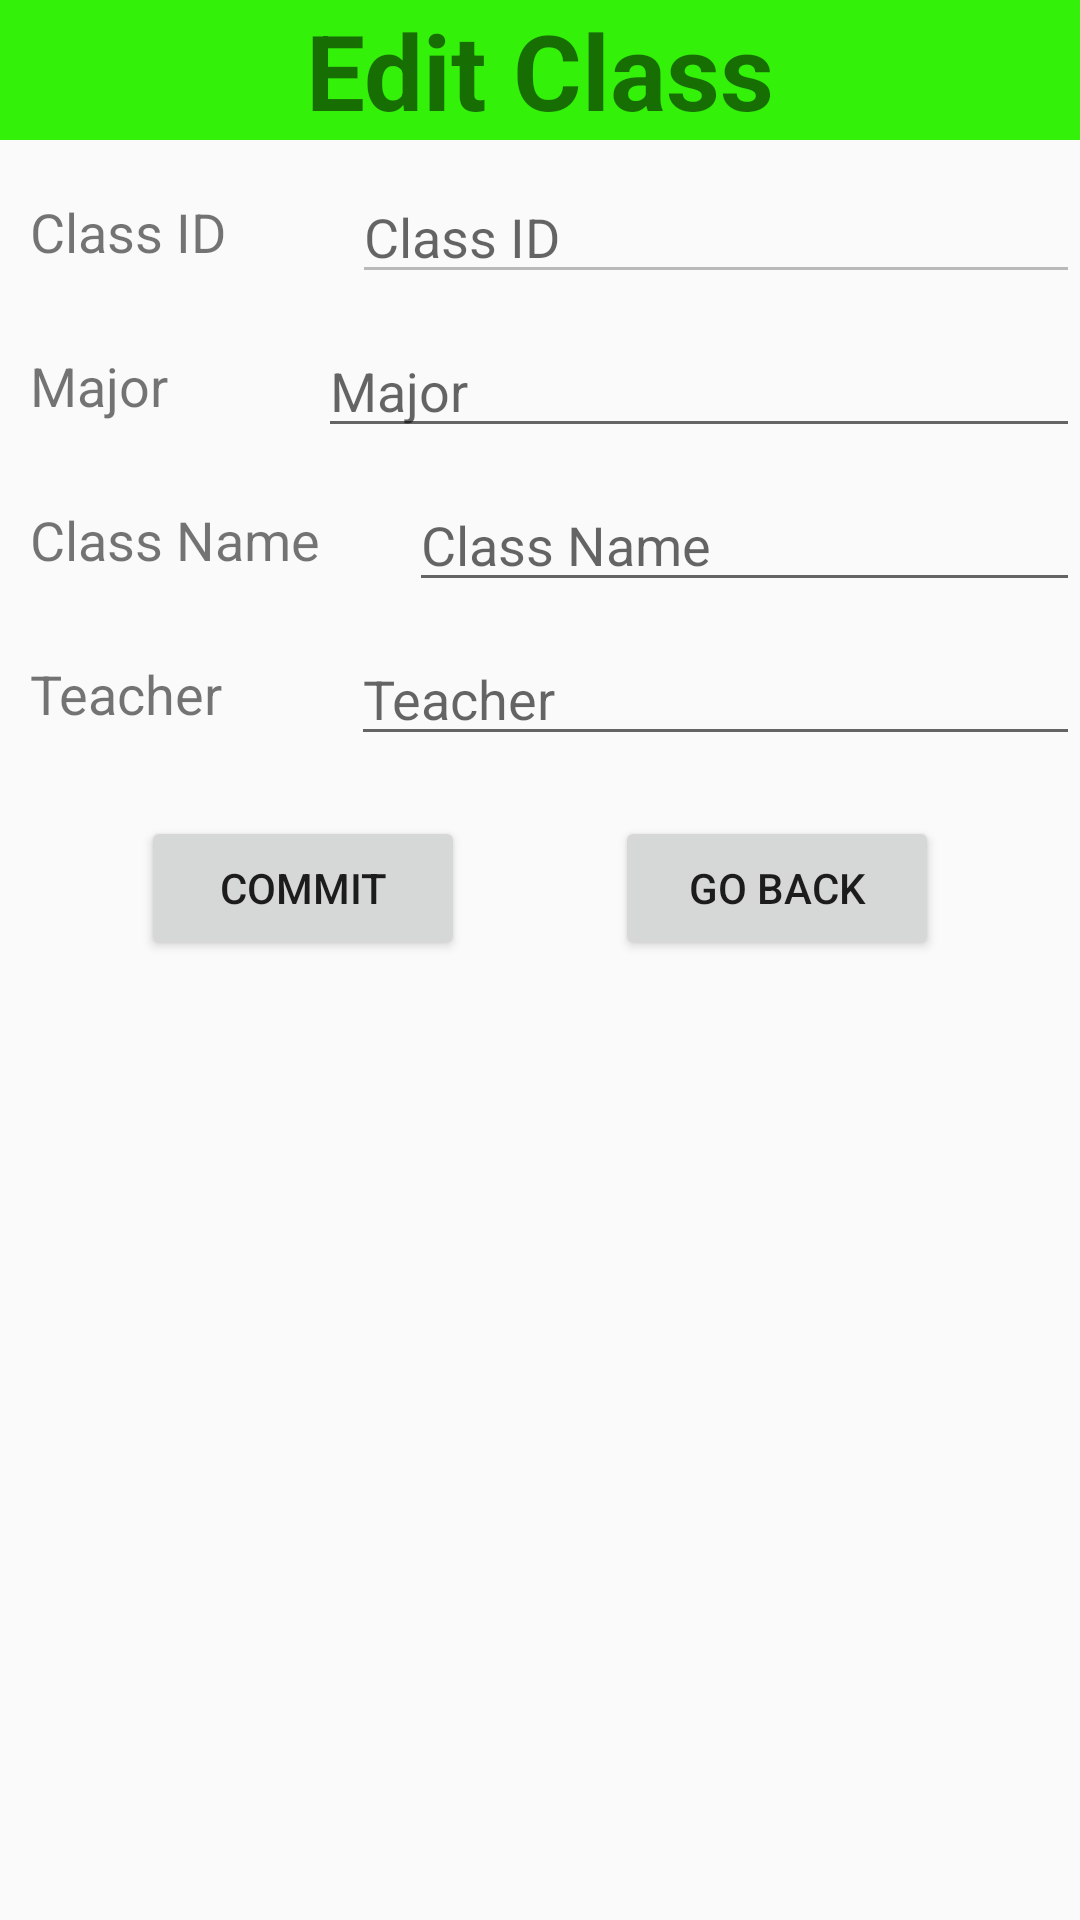

The Android layout XML behind this screen, and the referenced resources:
<!-- AndroidManifest.xml: application theme Theme.DoAnGiuaKy -->
<!-- res/layout/activity_sua_lophoc.xml -->
<?xml version="1.0" encoding="utf-8"?>
<LinearLayout xmlns:android="http://schemas.android.com/apk/res/android"
    xmlns:app="http://schemas.android.com/apk/res-auto"
    xmlns:tools="http://schemas.android.com/tools"
    android:layout_width="match_parent"
    android:orientation="vertical"
    android:layout_height="match_parent"
    tools:context=".Sua_lophoc">

    <TextView
        android:gravity="center"
        android:textStyle="bold"
        android:textSize="35sp"
        android:background="#34F10A"
        android:text="@string/edit_class"
        android:layout_width="match_parent"
        android:layout_height="wrap_content"></TextView>

    <LinearLayout
        android:layout_width="match_parent"
        android:orientation="horizontal"
        android:weightSum="10"
        android:layout_marginTop="10dp"
        android:layout_marginLeft="10dp"
        android:gravity="center"
        android:layout_height="wrap_content">

        <TextView
            android:layout_width="wrap_content"
            android:layout_height="wrap_content"
            android:layout_weight="2"
            android:text="@string/class_id"
            android:textSize="18sp" />

        <EditText
            android:id="@+id/edt_s_malop"
            android:layout_width="wrap_content"
            android:layout_height="wrap_content"
            android:layout_weight="8"
            android:enabled="false"
            android:hint="@string/class_id" />
    </LinearLayout>

    <LinearLayout
        android:layout_width="match_parent"
        android:orientation="horizontal"
        android:weightSum="10"
        android:layout_marginTop="10dp"
        android:layout_marginLeft="10dp"
        android:gravity="center"
        android:layout_height="wrap_content">

        <TextView
            android:layout_width="wrap_content"
            android:layout_height="wrap_content"
            android:layout_weight="2"
            android:text="@string/major"
            android:textSize="18sp" />
        <EditText
            android:id="@+id/edt_s_TenNganh"
            android:layout_width="wrap_content"
            android:layout_height="wrap_content"
            android:layout_weight="8"
            android:hint="@string/major"></EditText>
    </LinearLayout>
    <LinearLayout
        android:layout_width="match_parent"
        android:orientation="horizontal"
        android:weightSum="10"
        android:layout_marginTop="10dp"
        android:layout_marginLeft="10dp"
        android:gravity="center"
        android:layout_height="wrap_content">

        <TextView
            android:layout_width="wrap_content"
            android:layout_height="wrap_content"
            android:layout_weight="2"
            android:text="@string/class_name"
            android:textSize="18sp" />
        <EditText
            android:layout_width="wrap_content"
            android:layout_height="wrap_content"
            android:layout_weight="8"
            android:hint="@string/class_name"
            android:id="@+id/edt_s_TenLop"/>
    </LinearLayout>
    <LinearLayout
        android:layout_width="match_parent"
        android:orientation="horizontal"
        android:weightSum="10"
        android:layout_marginTop="10dp"
        android:layout_marginLeft="10dp"
        android:gravity="center"
        android:layout_height="wrap_content">

        <TextView
            android:layout_width="wrap_content"
            android:layout_height="wrap_content"
            android:layout_weight="2"
            android:text="@string/teacher"
            android:textSize="18sp" />
        <EditText
            android:layout_width="wrap_content"
            android:layout_height="wrap_content"
            android:layout_weight="8"
            android:hint="@string/teacher"
            android:id="@+id/edt_s_GVCN"/>
    </LinearLayout>


    <LinearLayout
        android:layout_width="match_parent"
        android:gravity="center"
        android:layout_marginTop="20dp"
        android:layout_height="wrap_content">
        <Button
            android:id="@+id/btnLuu"
            android:layout_width="108dp"
            android:layout_height="wrap_content"
            android:text="@string/commit" />

        <Button
            android:layout_marginLeft="50dp"
            android:id="@+id/btnHuy"
            android:layout_width="108dp"
            android:layout_height="wrap_content"
            android:text="@string/go_back" />
    </LinearLayout>
</LinearLayout>
<!-- resources referenced by this layout -->
<resources>
  <string name="class_id">Class ID</string>
  <string name="class_name">Class Name</string>
  <string name="commit">Commit</string>
  <string name="edit_class">Edit Class</string>
  <string name="go_back">Go Back</string>
  <string name="major">Major</string>
  <string name="teacher">Teacher</string>
  <style name="Theme.DoAnGiuaKy" parent="Theme.AppCompat.Light.DarkActionBar">
          
          <item name="colorPrimary">@color/purple_500</item>
          <item name="colorPrimaryDark">@color/purple_700</item>
          <item name="colorAccent">@color/teal_200</item>
          
      </style>
  <!-- not gathered from this repository: default colours our renderer supplied (Android Studio template values) -->
  <color name="purple_500">#FF6200EE</color>
  <color name="purple_700">#FF3700B3</color>
  <color name="teal_200">#FF03DAC5</color>
</resources>
